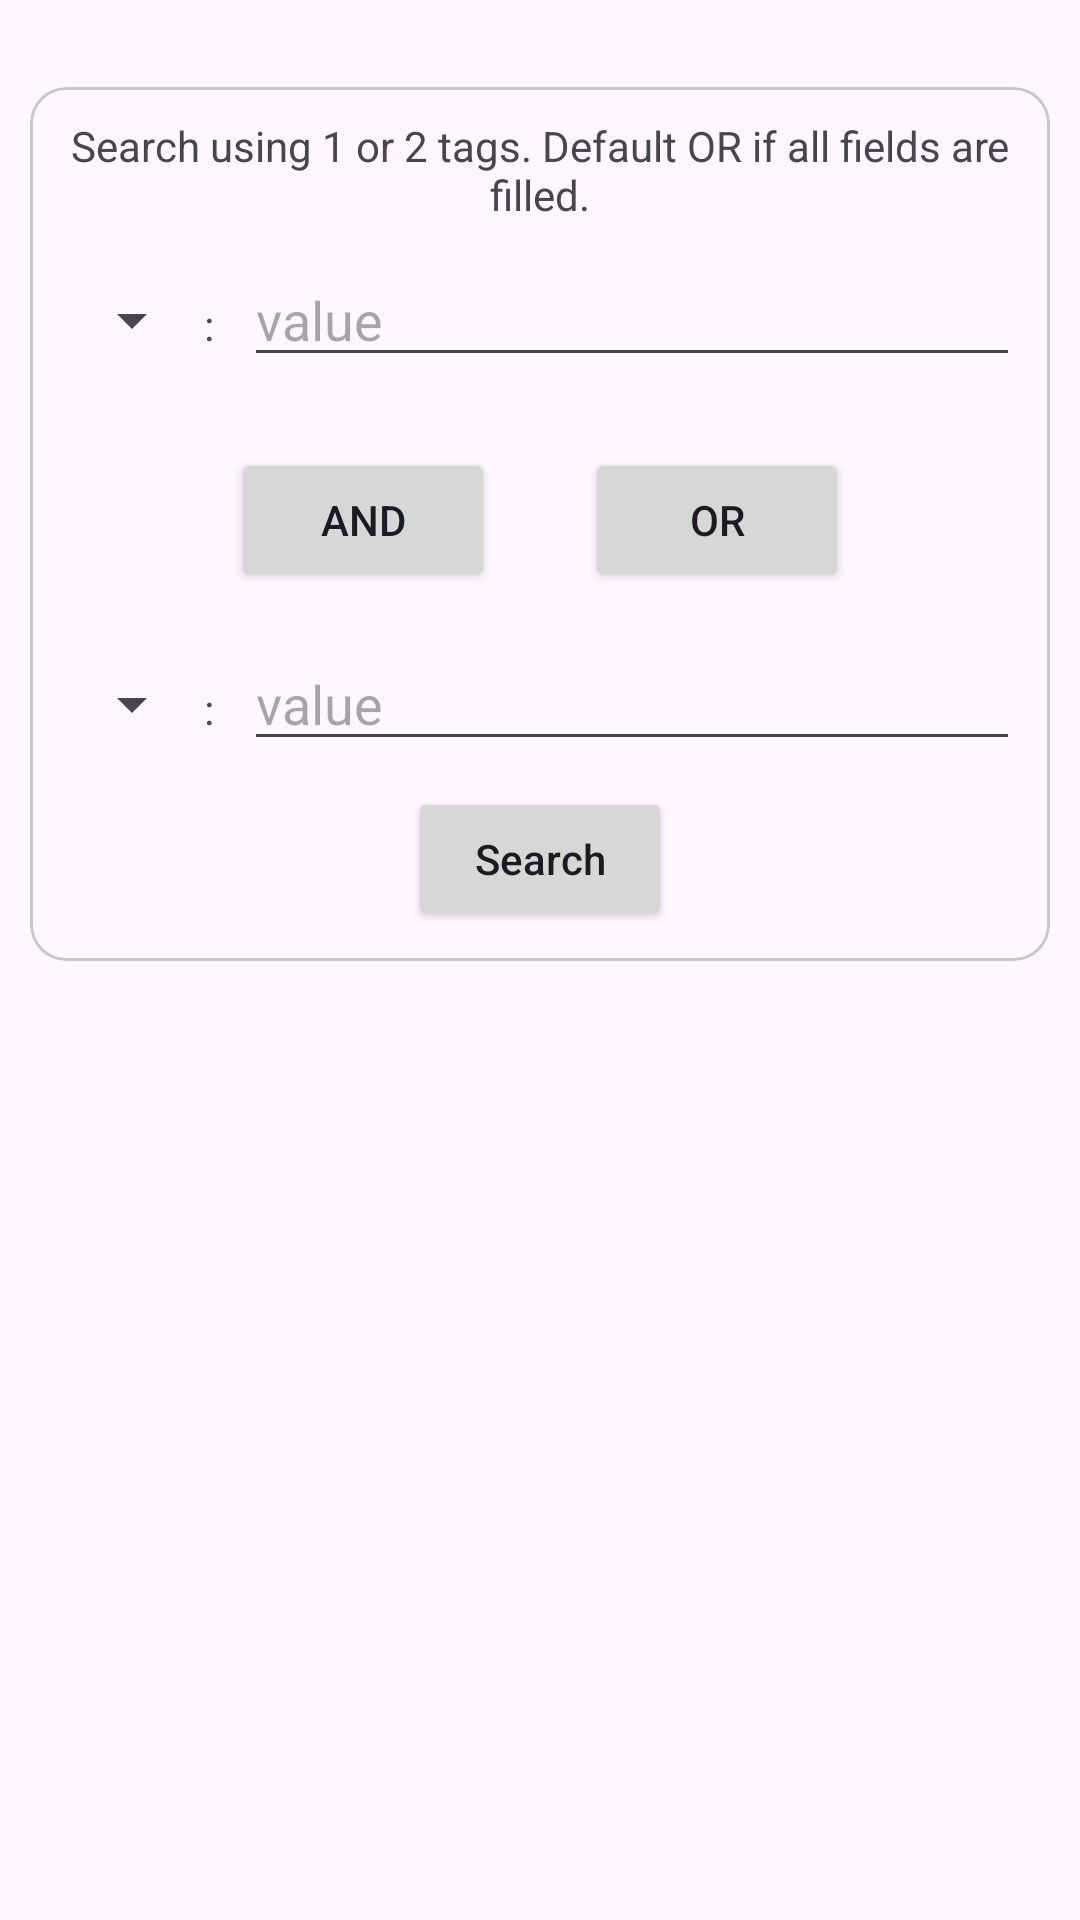

Reconstruct the res/layout file that produces this screen, plus the resources it refers to.
<!-- AndroidManifest.xml: application theme Theme.TestPhotos -->
<!-- res/layout/fragment_search.xml -->
<?xml version="1.0" encoding="utf-8"?>
<RelativeLayout
    xmlns:android="http://schemas.android.com/apk/res/android"
    xmlns:app="http://schemas.android.com/apk/res-auto"
    xmlns:tools="http://schemas.android.com/tools"
    android:layout_width="match_parent"
    android:layout_height="match_parent">

    
    <FrameLayout
        android:layout_width="match_parent"
        android:layout_height="match_parent">

        
        <LinearLayout
            android:id="@+id/sidebar"
            android:layout_width="match_parent"
            android:layout_height="match_parent"
            android:orientation="vertical"
            android:paddingLeft="10dp"
            android:paddingRight="10dp"
            android:paddingTop="19dp">

            


            
            <com.google.android.material.card.MaterialCardView
                android:id="@+id/tagsCard"
                android:layout_width="match_parent"
                android:layout_height="wrap_content"
                android:layout_marginTop="10dp">

                
                <androidx.constraintlayout.widget.ConstraintLayout
                    android:layout_width="match_parent"
                    android:layout_height="match_parent"
                    android:layout_gravity="center_vertical">

                    <LinearLayout
                        android:id="@+id/tagsContentLayout"
                        android:layout_width="0dp"
                        android:layout_height="wrap_content"
                        android:layout_marginStart="10dp"
                        android:layout_marginTop="10dp"
                        android:layout_marginEnd="10dp"
                        android:layout_marginBottom="10dp"
                        android:orientation="vertical"
                        app:layout_constraintBottom_toBottomOf="parent"
                        app:layout_constraintEnd_toEndOf="parent"
                        app:layout_constraintStart_toStartOf="parent"
                        app:layout_constraintTop_toTopOf="parent">

                        
                        <TextView
                            android:id="@+id/searchInstruction"
                            android:layout_width="match_parent"
                            android:layout_height="wrap_content"
                            android:layout_marginBottom="10dp"
                            android:text="Search using 1 or 2 tags. Default OR if all fields are filled."
                            android:textAlignment="center"
                            android:wrapContent="true" />

                        
                        <LinearLayout
                            android:id="@+id/tag1Layout"
                            android:layout_width="match_parent"
                            android:layout_height="wrap_content"
                            android:layout_marginBottom="5dp"
                            android:orientation="horizontal">

                            <Spinner
                                android:id="@+id/tag1type"
                                android:layout_width="wrap_content"
                                android:layout_height="45dp"
                                android:hint="Tag 1" />

                            <TextView
                                android:id="@+id/equalSign1"
                                android:layout_width="wrap_content"
                                android:layout_height="wrap_content"
                                android:text=":" />

                            <EditText
                                android:id="@+id/tag1value"
                                android:layout_width="wrap_content"
                                android:layout_height="wrap_content"
                                android:layout_marginStart="10dp"
                                android:layout_weight="1"
                                android:hint="value"
                                android:inputType="none" />

                        </LinearLayout>

                        
                        <LinearLayout
                            android:id="@+id/andOrButtonsLayout"
                            android:layout_width="wrap_content"
                            android:layout_height="wrap_content"
                            android:layout_gravity="center"
                            android:layout_marginTop="15dp"
                            android:layout_marginBottom="15dp"
                            android:orientation="horizontal"
                            app:layout_constraintEnd_toEndOf="parent"
                            app:layout_constraintStart_toStartOf="parent"
                            app:layout_constraintTop_toTopOf="parent">

                            <Button
                                android:id="@+id/andButton"
                                android:layout_width="wrap_content"
                                android:layout_height="wrap_content"
                                android:layout_marginHorizontal="15dp"
                                android:text="AND"
                                android:textAllCaps="false" />

                            <Button
                                android:id="@+id/orButton"
                                android:layout_width="wrap_content"
                                android:layout_height="wrap_content"
                                android:layout_marginHorizontal="15dp"
                                android:text="OR"
                                android:textAllCaps="false" />
                        </LinearLayout>

                        
                        <LinearLayout
                            android:id="@+id/tag2Layout"
                            android:layout_width="match_parent"
                            android:layout_height="wrap_content"
                            android:layout_marginBottom="5dp"
                            android:orientation="horizontal">

                            <Spinner
                                android:id="@+id/tag2type"
                                android:layout_width="wrap_content"
                                android:layout_height="45dp"
                                android:hint="Tag 2" />

                            <TextView
                                android:id="@+id/equalSign2"
                                android:layout_width="wrap_content"
                                android:layout_height="wrap_content"
                                android:text=":" />

                            <EditText
                                android:id="@+id/tag2value"
                                android:layout_width="0dp"
                                android:layout_height="wrap_content"
                                android:layout_marginStart="10dp"
                                android:layout_weight="1"
                                android:hint="value"
                                android:inputType="none" />
                        </LinearLayout>

                        <Button
                            android:id="@+id/searchButton"
                            android:layout_width="wrap_content"
                            android:layout_height="wrap_content"
                            android:layout_gravity="center_horizontal"
                            android:text="Search"
                            android:textAllCaps="false" />
                    </LinearLayout>
                </androidx.constraintlayout.widget.ConstraintLayout>
            </com.google.android.material.card.MaterialCardView>

            <TableLayout
                android:id="@+id/searchResults"
                android:layout_width="match_parent"
                android:layout_height="match_parent">

                <TableRow
                    android:layout_width="match_parent"
                    android:layout_height="match_parent" />

                <TableRow
                    android:layout_width="match_parent"
                    android:layout_height="match_parent" />

                <TableRow
                    android:layout_width="match_parent"
                    android:layout_height="match_parent" />

                <TableRow
                    android:layout_width="match_parent"
                    android:layout_height="match_parent" />
            </TableLayout>


        </LinearLayout>
    </FrameLayout>
</RelativeLayout>
<!-- resources referenced by this layout -->
<resources>
  <style name="Theme.TestPhotos" parent="Base.Theme.TestPhotos" />
  <style name="Base.Theme.TestPhotos" parent="Theme.Material3.DayNight.NoActionBar">
          
          
      </style>
</resources>
